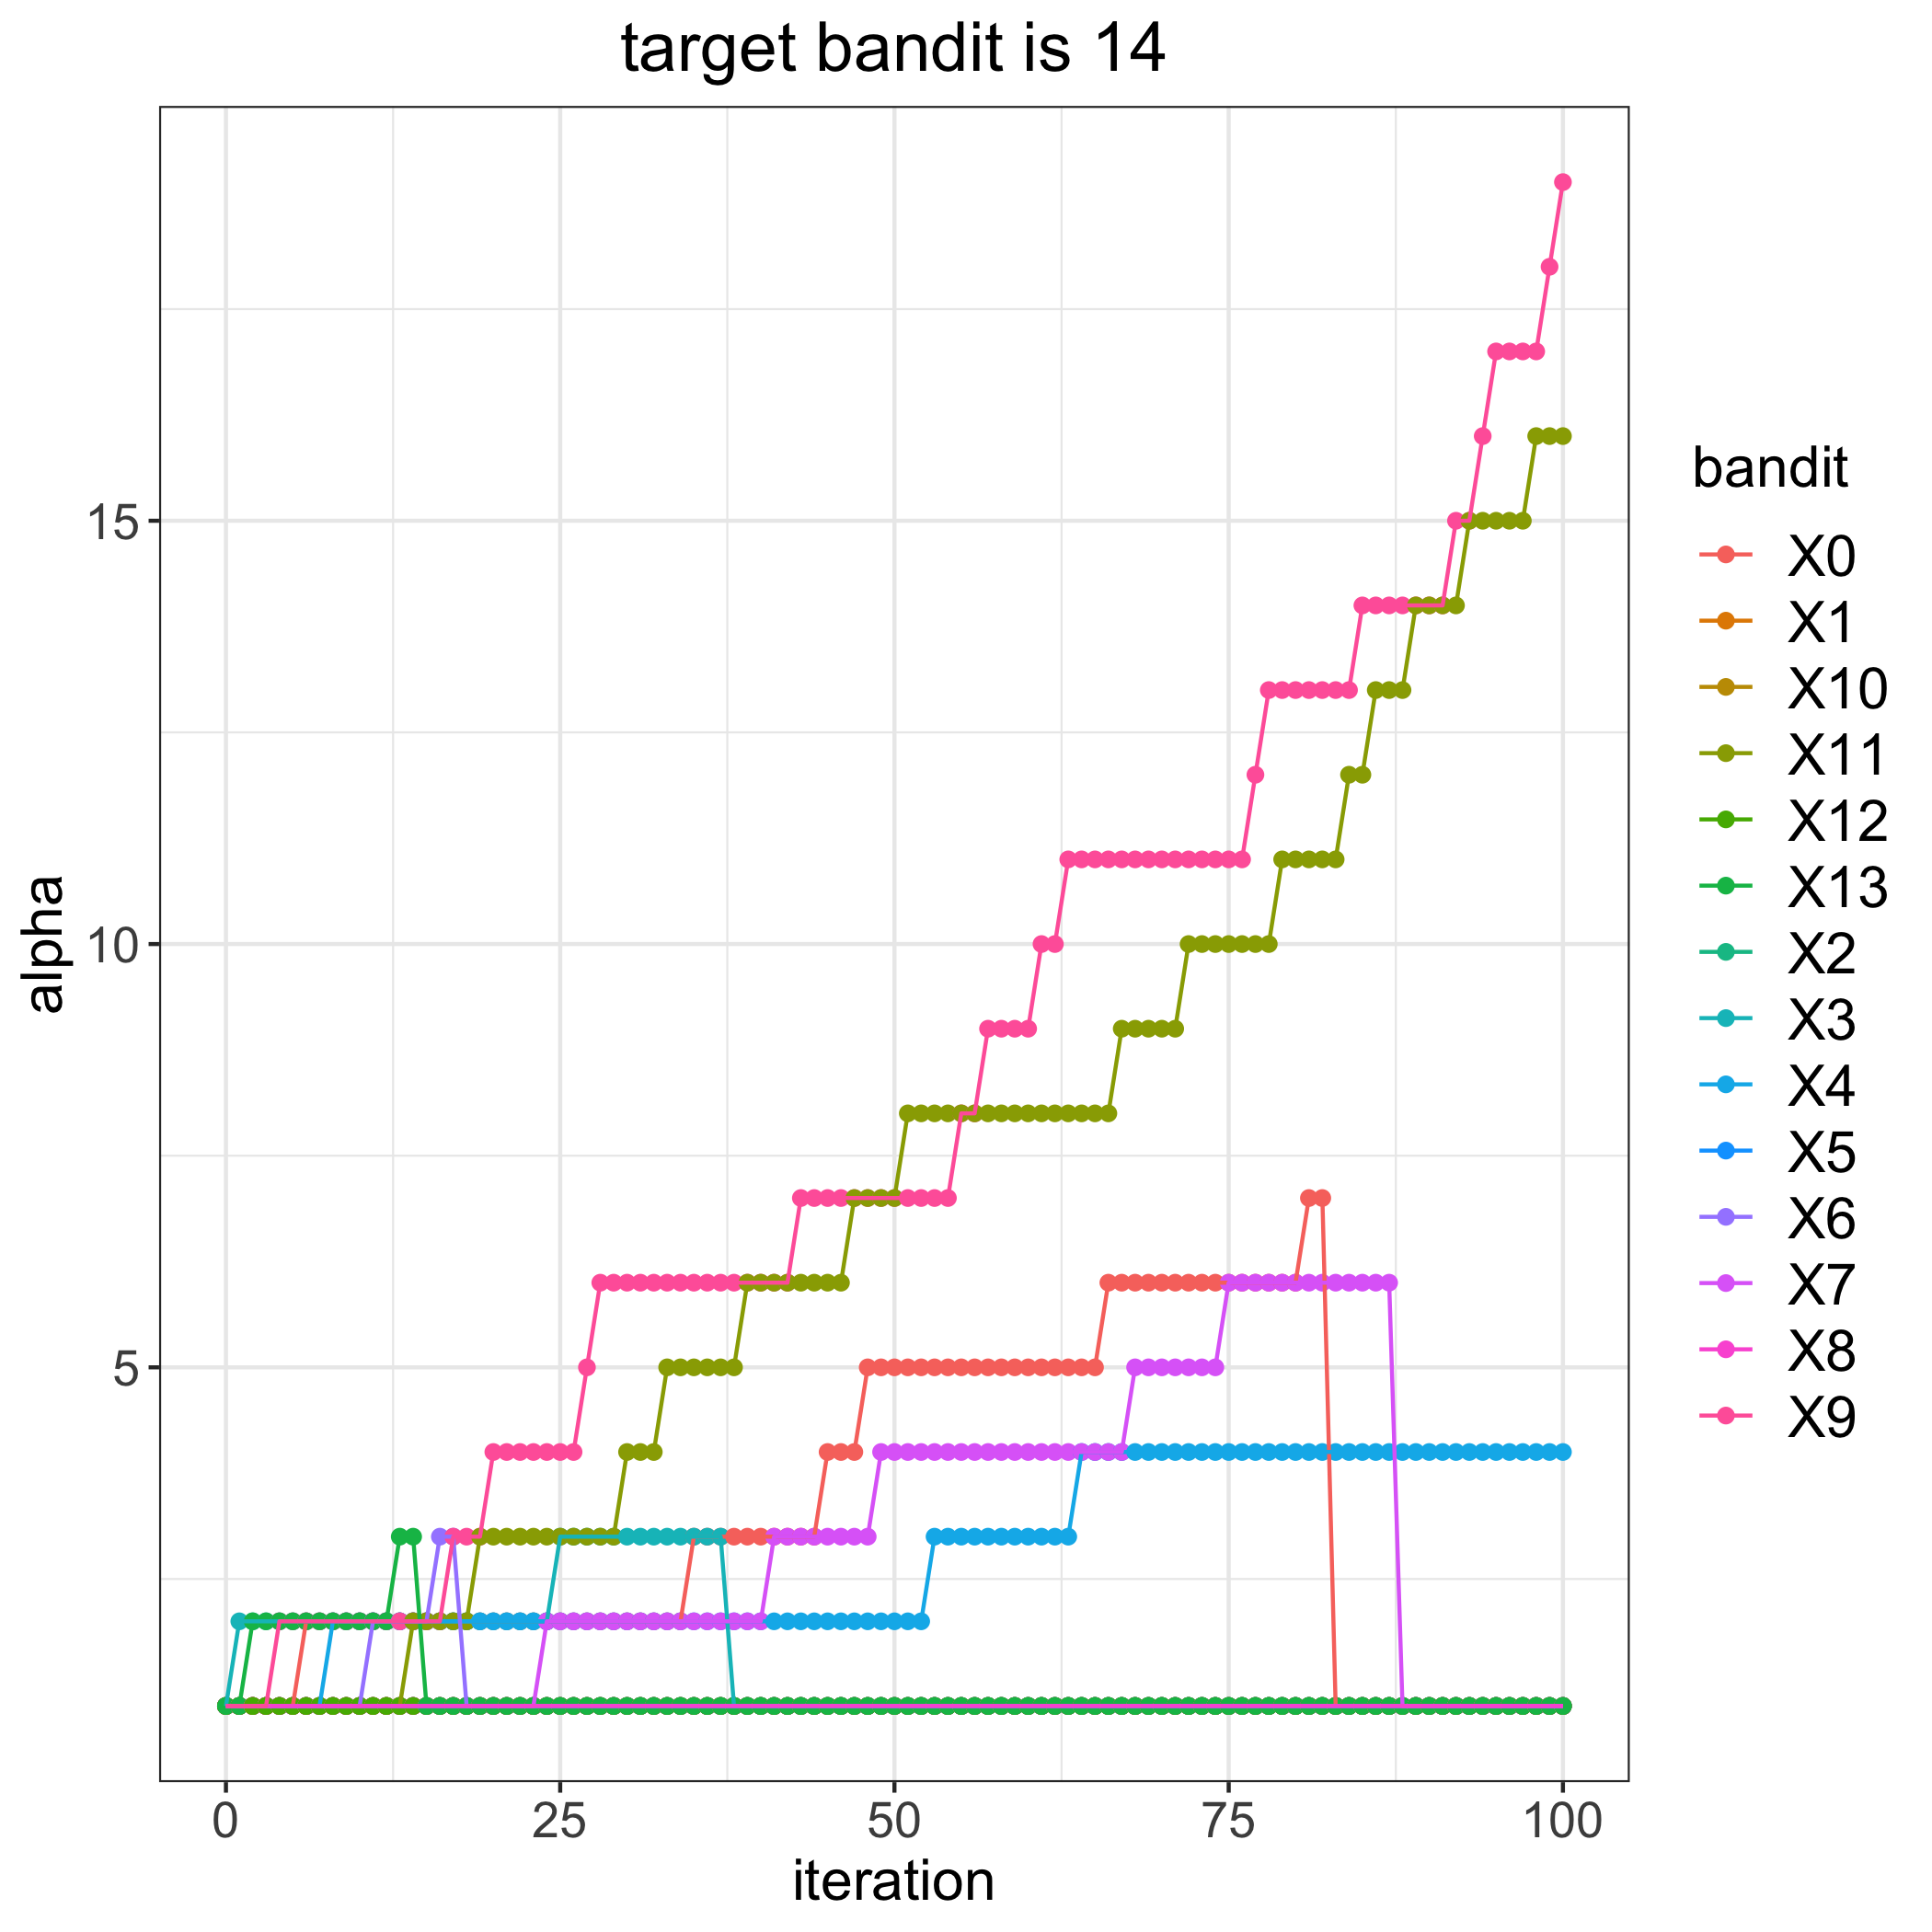

Data behind this chart, as committed beside it:
, 0, 1, 2, 3, 4, 5, 6, 7, 8, 9, 10, 11, 12, 13
0, 1, 1, 1, 1, 1, 1, 1, 1, 1, 1, 1, 1, 1, 1
1, 1, 1, 1, 2, 1, 1, 1, 1, 1, 1, 1, 1, 1, 1
2, 1, 1, 1, 2, 1, 1, 1, 1, 1, 1, 1, 1, 1, 2
3, 1, 1, 1, 2, 1, 1, 1, 1, 1, 1, 1, 1, 1, 2
4, 1, 1, 1, 2, 1, 1, 1, 1, 1, 2, 1, 1, 1, 2
5, 1, 1, 1, 2, 1, 1, 1, 1, 1, 2, 1, 1, 1, 2
6, 2, 1, 1, 2, 1, 1, 1, 1, 1, 2, 1, 1, 1, 2
7, 2, 1, 1, 2, 1, 1, 1, 1, 1, 2, 1, 1, 1, 2
8, 2, 1, 1, 2, 2, 1, 1, 1, 1, 2, 1, 1, 1, 2
9, 2, 1, 1, 2, 2, 1, 1, 1, 1, 2, 1, 1, 1, 2
10, 2, 1, 1, 2, 2, 1, 1, 1, 1, 2, 1, 1, 1, 2
11, 2, 1, 1, 2, 2, 1, 2, 1, 1, 2, 1, 1, 1, 2
12, 2, 1, 1, 2, 2, 1, 2, 1, 1, 2, 1, 1, 1, 2
13, 2, 1, 1, 2, 2, 1, 2, 1, 1, 2, 1, 1, 1, 3
14, 2, 1, 1, 2, 2, 1, 2, 1, 1, 2, 1, 2, 1, 3
15, 2, 1, 1, 2, 2, 1, 2, 1, 1, 2, 1, 2, 1, 1
16, 2, 1, 1, 2, 2, 1, 3, 1, 1, 2, 1, 2, 1, 1
17, 2, 1, 1, 2, 2, 1, 3, 1, 1, 3, 1, 2, 1, 1
18, 2, 1, 1, 2, 2, 1, 1, 1, 1, 3, 1, 2, 1, 1
19, 2, 1, 1, 2, 2, 1, 1, 1, 1, 3, 1, 3, 1, 1
20, 2, 1, 1, 2, 2, 1, 1, 1, 1, 4, 1, 3, 1, 1
21, 2, 1, 1, 2, 2, 1, 1, 1, 1, 4, 1, 3, 1, 1
22, 2, 1, 1, 2, 2, 1, 1, 1, 1, 4, 1, 3, 1, 1
23, 2, 1, 1, 2, 2, 1, 1, 1, 1, 4, 1, 3, 1, 1
24, 2, 1, 1, 2, 2, 1, 1, 2, 1, 4, 1, 3, 1, 1
25, 2, 1, 1, 3, 2, 1, 1, 2, 1, 4, 1, 3, 1, 1
26, 2, 1, 1, 3, 2, 1, 1, 2, 1, 4, 1, 3, 1, 1
27, 2, 1, 1, 3, 2, 1, 1, 2, 1, 5, 1, 3, 1, 1
28, 2, 1, 1, 3, 2, 1, 1, 2, 1, 6, 1, 3, 1, 1
29, 2, 1, 1, 3, 2, 1, 1, 2, 1, 6, 1, 3, 1, 1
30, 2, 1, 1, 3, 2, 1, 1, 2, 1, 6, 1, 4, 1, 1
31, 2, 1, 1, 3, 2, 1, 1, 2, 1, 6, 1, 4, 1, 1
32, 2, 1, 1, 3, 2, 1, 1, 2, 1, 6, 1, 4, 1, 1
33, 2, 1, 1, 3, 2, 1, 1, 2, 1, 6, 1, 5, 1, 1
34, 2, 1, 1, 3, 2, 1, 1, 2, 1, 6, 1, 5, 1, 1
35, 3, 1, 1, 3, 2, 1, 1, 2, 1, 6, 1, 5, 1, 1
36, 3, 1, 1, 3, 2, 1, 1, 2, 1, 6, 1, 5, 1, 1
37, 3, 1, 1, 3, 2, 1, 1, 2, 1, 6, 1, 5, 1, 1
38, 3, 1, 1, 1, 2, 1, 1, 2, 1, 6, 1, 5, 1, 1
39, 3, 1, 1, 1, 2, 1, 1, 2, 1, 6, 1, 6, 1, 1
40, 3, 1, 1, 1, 2, 1, 1, 2, 1, 6, 1, 6, 1, 1
41, 3, 1, 1, 1, 2, 1, 1, 3, 1, 6, 1, 6, 1, 1
42, 3, 1, 1, 1, 2, 1, 1, 3, 1, 6, 1, 6, 1, 1
43, 3, 1, 1, 1, 2, 1, 1, 3, 1, 7, 1, 6, 1, 1
44, 3, 1, 1, 1, 2, 1, 1, 3, 1, 7, 1, 6, 1, 1
45, 4, 1, 1, 1, 2, 1, 1, 3, 1, 7, 1, 6, 1, 1
46, 4, 1, 1, 1, 2, 1, 1, 3, 1, 7, 1, 6, 1, 1
47, 4, 1, 1, 1, 2, 1, 1, 3, 1, 7, 1, 7, 1, 1
48, 5, 1, 1, 1, 2, 1, 1, 3, 1, 7, 1, 7, 1, 1
49, 5, 1, 1, 1, 2, 1, 1, 4, 1, 7, 1, 7, 1, 1
50, 5, 1, 1, 1, 2, 1, 1, 4, 1, 7, 1, 7, 1, 1
51, 5, 1, 1, 1, 2, 1, 1, 4, 1, 7, 1, 8, 1, 1
52, 5, 1, 1, 1, 2, 1, 1, 4, 1, 7, 1, 8, 1, 1
53, 5, 1, 1, 1, 3, 1, 1, 4, 1, 7, 1, 8, 1, 1
54, 5, 1, 1, 1, 3, 1, 1, 4, 1, 7, 1, 8, 1, 1
55, 5, 1, 1, 1, 3, 1, 1, 4, 1, 8, 1, 8, 1, 1
56, 5, 1, 1, 1, 3, 1, 1, 4, 1, 8, 1, 8, 1, 1
57, 5, 1, 1, 1, 3, 1, 1, 4, 1, 9, 1, 8, 1, 1
58, 5, 1, 1, 1, 3, 1, 1, 4, 1, 9, 1, 8, 1, 1
59, 5, 1, 1, 1, 3, 1, 1, 4, 1, 9, 1, 8, 1, 1
... 41 more rows
